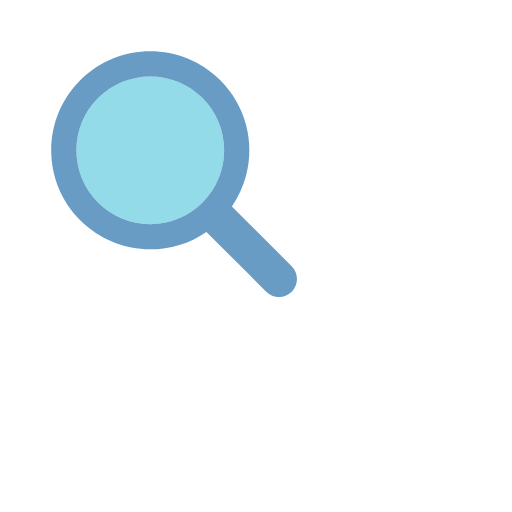
t = 0.00 s
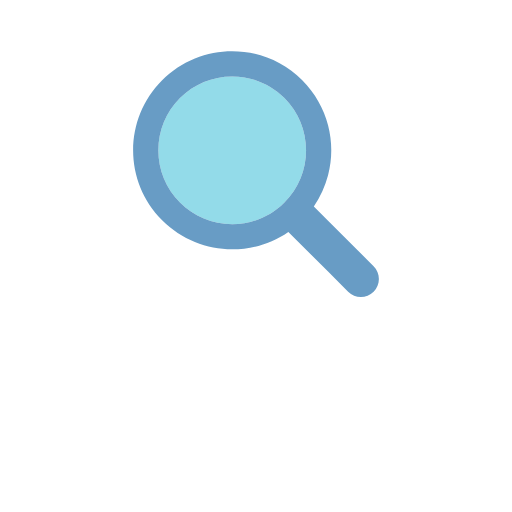
t = 0.17 s
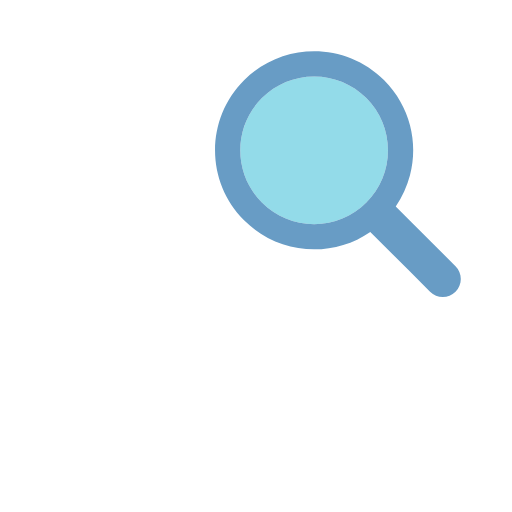
t = 0.33 s
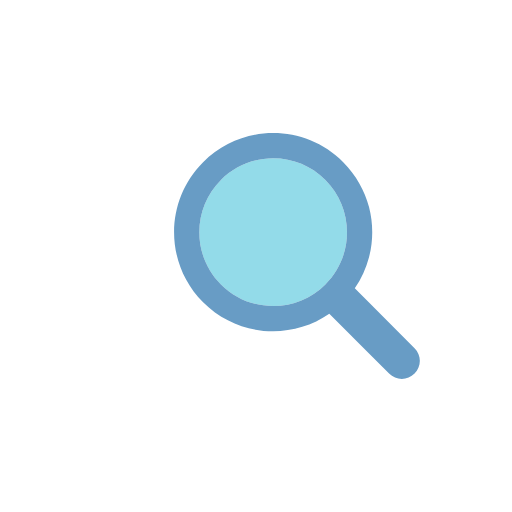
t = 0.50 s
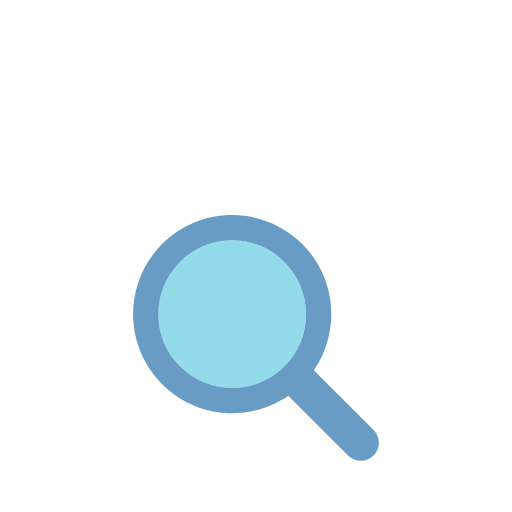
t = 0.66 s
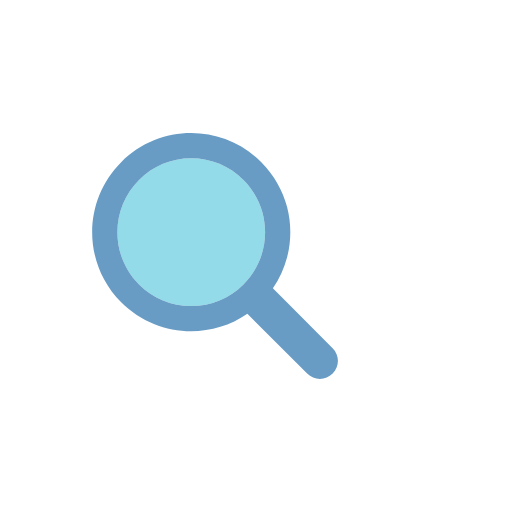
t = 0.83 s

The animated SVG that drew these frames (rendered in a browser with its animation timeline set to each time). Animation: 1 SMIL element (animateTransform=1); one cycle of 1.00 s, repeats indefinitely.

<?xml version="1.0" encoding="utf-8"?>
<svg xmlns="http://www.w3.org/2000/svg" xmlns:xlink="http://www.w3.org/1999/xlink" style="margin: auto; background: none; display: block; shape-rendering: auto;" width="200px" height="200px" viewBox="0 0 100 100" preserveAspectRatio="xMidYMid">
<g transform="translate(50 50)">
  <g transform="scale(0.8)">
    <g transform="translate(-50 -50)">
      <g>
        <animateTransform attributeName="transform" type="translate" repeatCount="indefinite" dur="1s" values="-20 -20;20 -20;0 20;-20 -20" keyTimes="0;0.33;0.66;1"></animateTransform>
        <path fill="#93dbe9" d="M44.19 26.158c-4.817 0-9.345 1.876-12.751 5.282c-3.406 3.406-5.282 7.934-5.282 12.751 c0 4.817 1.876 9.345 5.282 12.751c3.406 3.406 7.934 5.282 12.751 5.282s9.345-1.876 12.751-5.282 c3.406-3.406 5.282-7.934 5.282-12.751c0-4.817-1.876-9.345-5.282-12.751C53.536 28.033 49.007 26.158 44.19 26.158z"></path>
        <path fill="#689cc5" d="M78.712 72.492L67.593 61.373l-3.475-3.475c1.621-2.352 2.779-4.926 3.475-7.596c1.044-4.008 1.044-8.23 0-12.238 c-1.048-4.022-3.146-7.827-6.297-10.979C56.572 22.362 50.381 20 44.19 20C38 20 31.809 22.362 27.085 27.085 c-9.447 9.447-9.447 24.763 0 34.21C31.809 66.019 38 68.381 44.19 68.381c4.798 0 9.593-1.425 13.708-4.262l9.695 9.695 l4.899 4.899C73.351 79.571 74.476 80 75.602 80s2.251-0.429 3.11-1.288C80.429 76.994 80.429 74.209 78.712 72.492z M56.942 56.942 c-3.406 3.406-7.934 5.282-12.751 5.282s-9.345-1.876-12.751-5.282c-3.406-3.406-5.282-7.934-5.282-12.751 c0-4.817 1.876-9.345 5.282-12.751c3.406-3.406 7.934-5.282 12.751-5.282c4.817 0 9.345 1.876 12.751 5.282 c3.406 3.406 5.282 7.934 5.282 12.751C62.223 49.007 60.347 53.536 56.942 56.942z"></path>
      </g>
    </g>
  </g>
</g>
<!-- [ldio] generated by https://loading.io/ --></svg>
